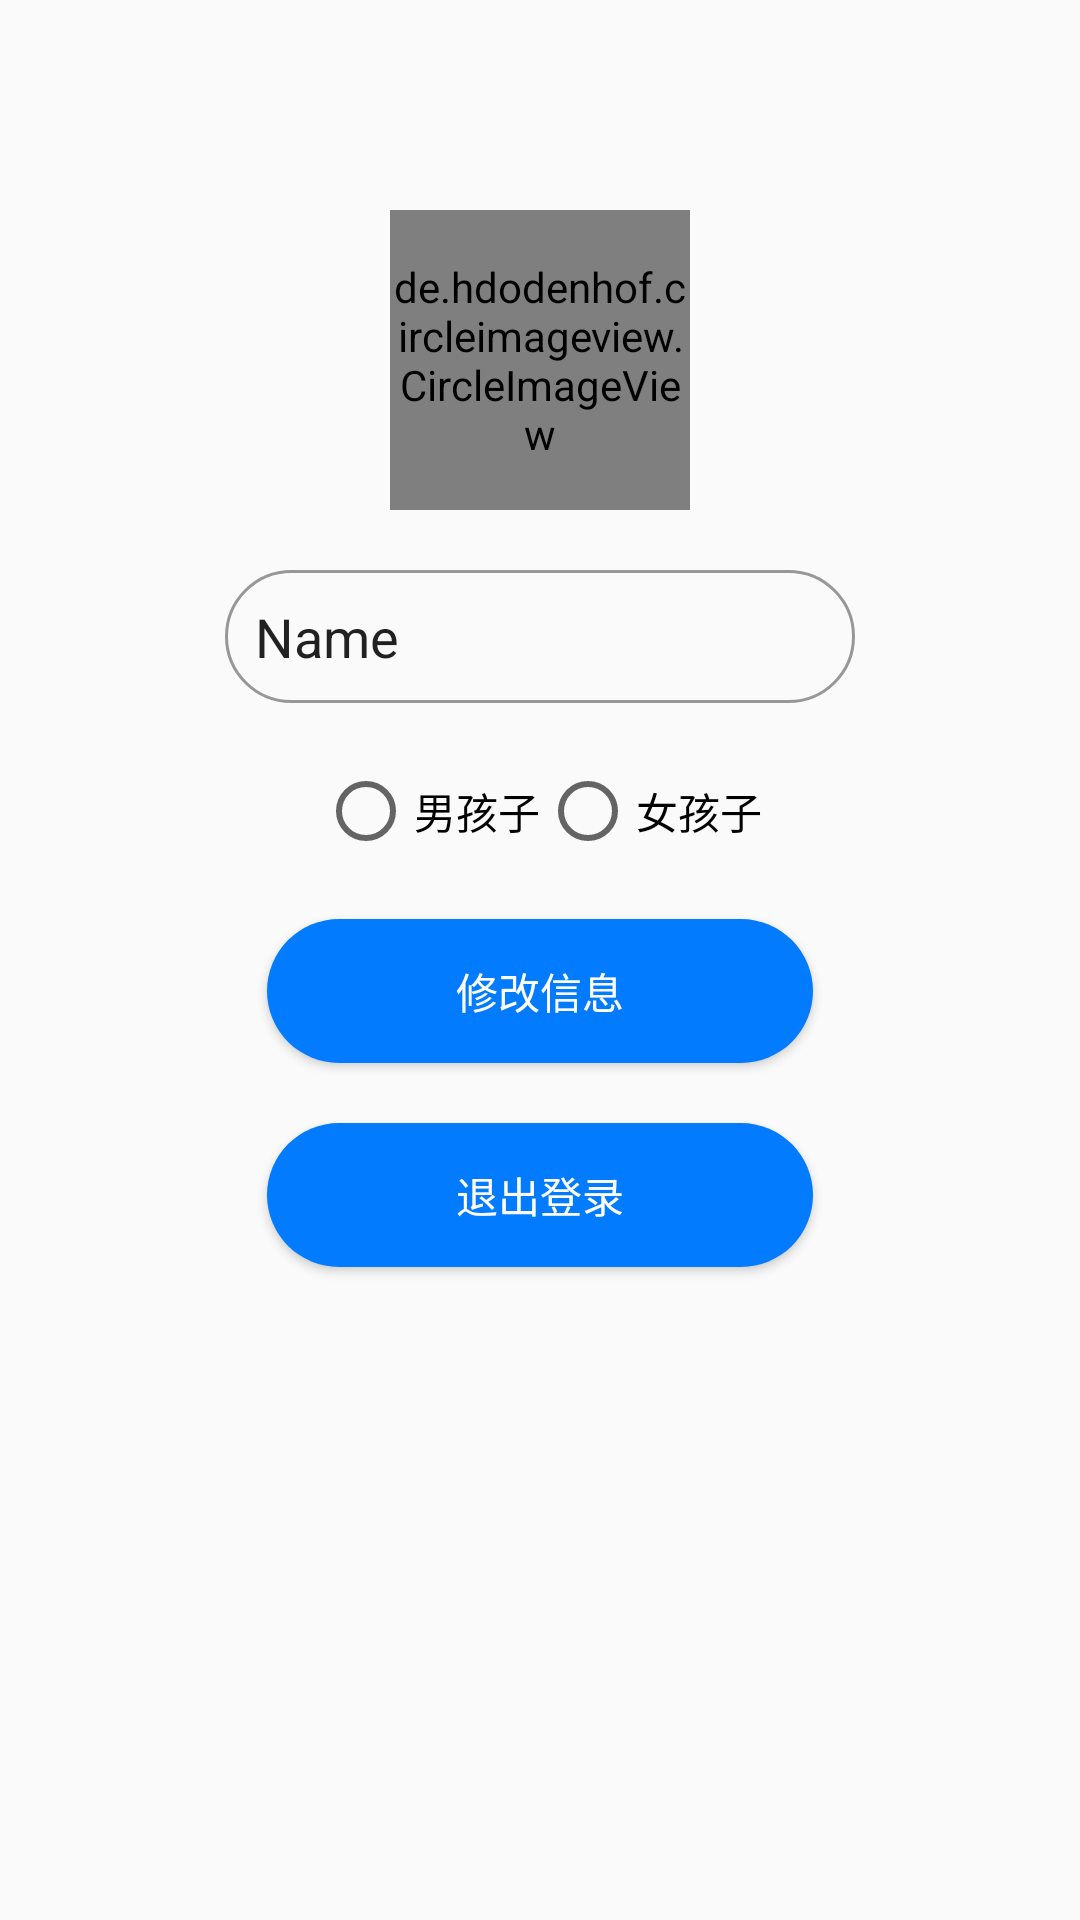

The Android layout XML behind this screen, and the referenced resources:
<!-- AndroidManifest.xml: application theme Theme.HolyIns -->
<!-- res/layout/activity_person_info_change.xml -->
<?xml version="1.0" encoding="utf-8"?>
<RelativeLayout xmlns:android="http://schemas.android.com/apk/res/android"
    xmlns:app="http://schemas.android.com/apk/res-auto"
    xmlns:tools="http://schemas.android.com/tools"
    android:layout_width="match_parent"
    android:layout_height="match_parent"
    tools:context=".activity.PersonInfoChangeActivity">
    <de.hdodenhof.circleimageview.CircleImageView xmlns:app="http://schemas.android.com/apk/res-auto"
        android:id="@+id/person_info_change_page_head_pic"
        android:layout_width="100dp"
        android:layout_height="100dp"
        android:layout_marginStart="20dp"
        android:src="@mipmap/icon_user_click"
        app:civ_border_color="@color/a_little_white"
        android:layout_centerHorizontal="true"
        android:layout_marginTop="70dp"
        app:civ_border_width="2dp" />

    <EditText
        android:id="@+id/person_info_change_page_name"
        android:layout_width="wrap_content"
        android:layout_height="wrap_content"
        android:layout_marginTop="20dp"
        android:layout_below="@id/person_info_change_page_head_pic"
        android:ems="10"
        android:background="@drawable/shape_edit_text_shape"
        android:layout_centerHorizontal="true"
        android:inputType="textPersonName"
        android:text="Name" />
    <RadioGroup
        android:id="@+id/person_info_change_page_radio_btn_group"
        android:layout_width="wrap_content"
        android:layout_height="wrap_content"
        android:layout_centerHorizontal="true"
        android:layout_marginTop="20dp"
        android:layout_below="@id/person_info_change_page_name"
        android:orientation="horizontal">

        <RadioButton
            android:id="@+id/person_info_change_page_boy_radio_btn"
            android:layout_width="wrap_content"
            android:layout_height="wrap_content"
            android:text="@string/boy" />

        <RadioButton
            android:id="@+id/person_info_change_page_girl_radio_btn"
            android:layout_width="wrap_content"
            android:layout_height="wrap_content"
            android:text="@string/girl" />
    </RadioGroup>

    <Button
        android:id="@+id/person_info_change_page_log_out_btn"
        android:layout_width="wrap_content"
        android:layout_height="wrap_content"
        android:layout_centerHorizontal="true"
        android:background="@drawable/selector_button_long_press"
        android:textColor="@color/white"
        android:layout_below="@id/person_info_change_page_sure_btn"
        android:layout_marginTop="20dp"
        android:text="@string/log_out" />

    <Button
        android:id="@+id/person_info_change_page_sure_btn"
        android:layout_width="wrap_content"
        android:layout_height="wrap_content"
        android:background="@drawable/selector_button_long_press"
        android:textColor="@color/white"
        android:layout_centerHorizontal="true"
        android:layout_marginTop="20dp"
        android:layout_below="@+id/person_info_change_page_radio_btn_group"
        android:text="@string/change_person_info" />

</RelativeLayout>
<!-- resources referenced by this layout -->
<resources>
  <color name="a_little_white">#E4E4E4</color>
  <color name="white">#FFFFFFFF</color>
  <!-- drawable selector_button_long_press (drawable-v24) -->
  <?xml version="1.0" encoding="utf-8"?>
  <selector xmlns:android="http://schemas.android.com/apk/res/android">
      
      <item
          android:drawable="@drawable/shaoe_button_long_not_pressed"
          android:state_pressed="true">
      </item>
      
      <item
          android:drawable="@drawable/shape_button_long_pressed"
          android:state_pressed="false">
      </item>
  </selector>
  <!-- drawable shape_edit_text_shape (drawable-v24) -->
  <?xml version="1.0" encoding="utf-8"?>
  <shape xmlns:android="http://schemas.android.com/apk/res/android"
      android:shape="rectangle">
  
      
      <corners
          android:radius="26dip"
          android:topLeftRadius="26dp"
          android:topRightRadius="26dp"
          android:bottomLeftRadius="26dp"
          android:bottomRightRadius="26dp"/>
      
      <stroke android:width="2px" android:color="#979797" />
  
      
      <solid android:color="#7A7A7A" />
  
      
      <padding
          android:left="10dp"
          android:top="10dp"
          android:right="10dp"
          android:bottom="10dp"/>
      
      <gradient
          android:startColor="#FFFFFF"
          android:centerColor="#FFFFFF"
          android:endColor="@color/transparent"
          android:useLevel="true"
          android:angle="270"
          android:type="radial"
          android:centerX="0"
          android:centerY="0"
          android:gradientRadius="90"/>
      
      <stroke
          android:width="1dp"
          android:dashWidth="0dp"
          android:dashGap="0dp" />
  
  </shape>
  <!-- mipmap icon_user_click: png bitmap (mipmap-hdpi, 2693 bytes) -->
  <string name="boy">男孩子</string>
  <string name="change_person_info">修改信息</string>
  <string name="girl">女孩子</string>
  <string name="log_out">退出登录</string>
  <style name="Theme.HolyIns" parent="Theme.MaterialComponents.DayNight.NoActionBar.Bridge">
          
          <item name="colorPrimary">@color/purple_500</item>
          <item name="colorPrimaryVariant">@color/white</item>
  
          <item name="colorOnPrimary">@color/white</item>
          
          <item name="colorSecondary">@color/teal_200</item>
          <item name="colorSecondaryVariant">@color/teal_700</item>
          <item name="colorOnSecondary">@color/black</item>
          
          <item name="android:statusBarColor" tools:targetApi="l">?attr/colorPrimaryVariant</item>
          
      </style>
  <!-- drawable shaoe_button_long_not_pressed (drawable-v24) -->
  <?xml version="1.0" encoding="utf-8" ?>
  <shape xmlns:android="http://schemas.android.com/apk/res/android"
      android:shape="rectangle">
      
      <solid android:color="#0162CC" />
      
      <corners android:radius="105dip" />
      <padding
          android:bottom="12dp"
          android:left="63dp"
          android:right="63dp"
          android:top="12dp"
          />
      
  </shape>
  <!-- drawable shape_button_long_pressed (drawable-v24) -->
  <?xml version="1.0" encoding="utf-8" ?>
  <shape xmlns:android="http://schemas.android.com/apk/res/android"
      android:shape="rectangle">
      
      <solid android:color="@color/blue_like" />
      
      <corners android:radius="105dip" />
      <padding
          android:bottom="12dp"
          android:left="63dp"
          android:right="63dp"
          android:top="12dp"
          />
      
  </shape>
  <color name="transparent">#00FF5722</color>
  <color name="purple_500">#FF6200EE</color>
  <color name="teal_200">#FF03DAC5</color>
  <color name="teal_700">#FF018786</color>
  <color name="black">#FF000000</color>
  <color name="blue_like">#027BFF</color>
</resources>
